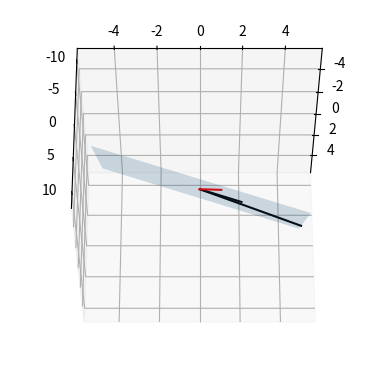

Here is the Python script that generated this plot:
# -*- coding: utf-8 -*-
"""
Created on Sat Nov 16 20:07:22 2024

[redacted]
"""

import numpy as np
import matplotlib.pyplot as plt
import math
from mpl_toolkits.mplot3d import Axes3D

# Sec7 topic: Matrix Spaces:
    # C(A): the subspace spanned by all A's column vectors
    # R(A) or C(A.T): the subspace spanned by all A's row vectors
    # Null space:
        # if a non-trivial vector exists for a matrix such that Av = 0 and v != 0
        # N(A) contains all these vectors {v}
        # some matrices have empty null space
    # left Null space:
        # N{A}: the set of vectors {v} such that
        # v.T@A = 0 and v != 0
        # also written as: A.T@v = 0
    # interpretation of null space: 
        # vector sent in with no return
    # column/left-null and row/null spaces are orthogonal:
        # v is orthogonal to C(A) means: 
            # np.dot(v.T, any column of A) = 0
            # and, np.dot(v.T, any linear combination of A columns) = 0
    # dimensions of column/row/null-spaces:
        # 

# 73. visualize column spaces
# matrix S
S = np.array( [ [3,0],
                [5,2],
                [1,2] ] )

# vector v
v = np.array([-3, 1, 5])
# v = np.array([1, 7, 3])


fig = plt.figure()
ax = fig.add_subplot(projection='3d')

# draw plane corresponding to the column space
xx, yy = np.meshgrid(np.linspace(-5,5,10),np.linspace(-5,5,10))
cp = np.cross(S[:,0],S[:,1])
z1 = (-cp[0]*xx - cp[1]*yy)/cp[2]
ax.plot_surface(xx,yy,z1,alpha=.2)


## plot the two vectors from matrix S
ax.plot([0, S[0,0]],[0, S[1,0]],[0, S[2,0]],'k')
ax.plot([0, S[0,1]],[0, S[1,1]],[0, S[2,1]],'k')

# and the vector v
ax.plot([0, v[0]],[0, v[1]],[0, v[2]],'r')


ax.view_init(elev=150,azim=0)
plt.show()
